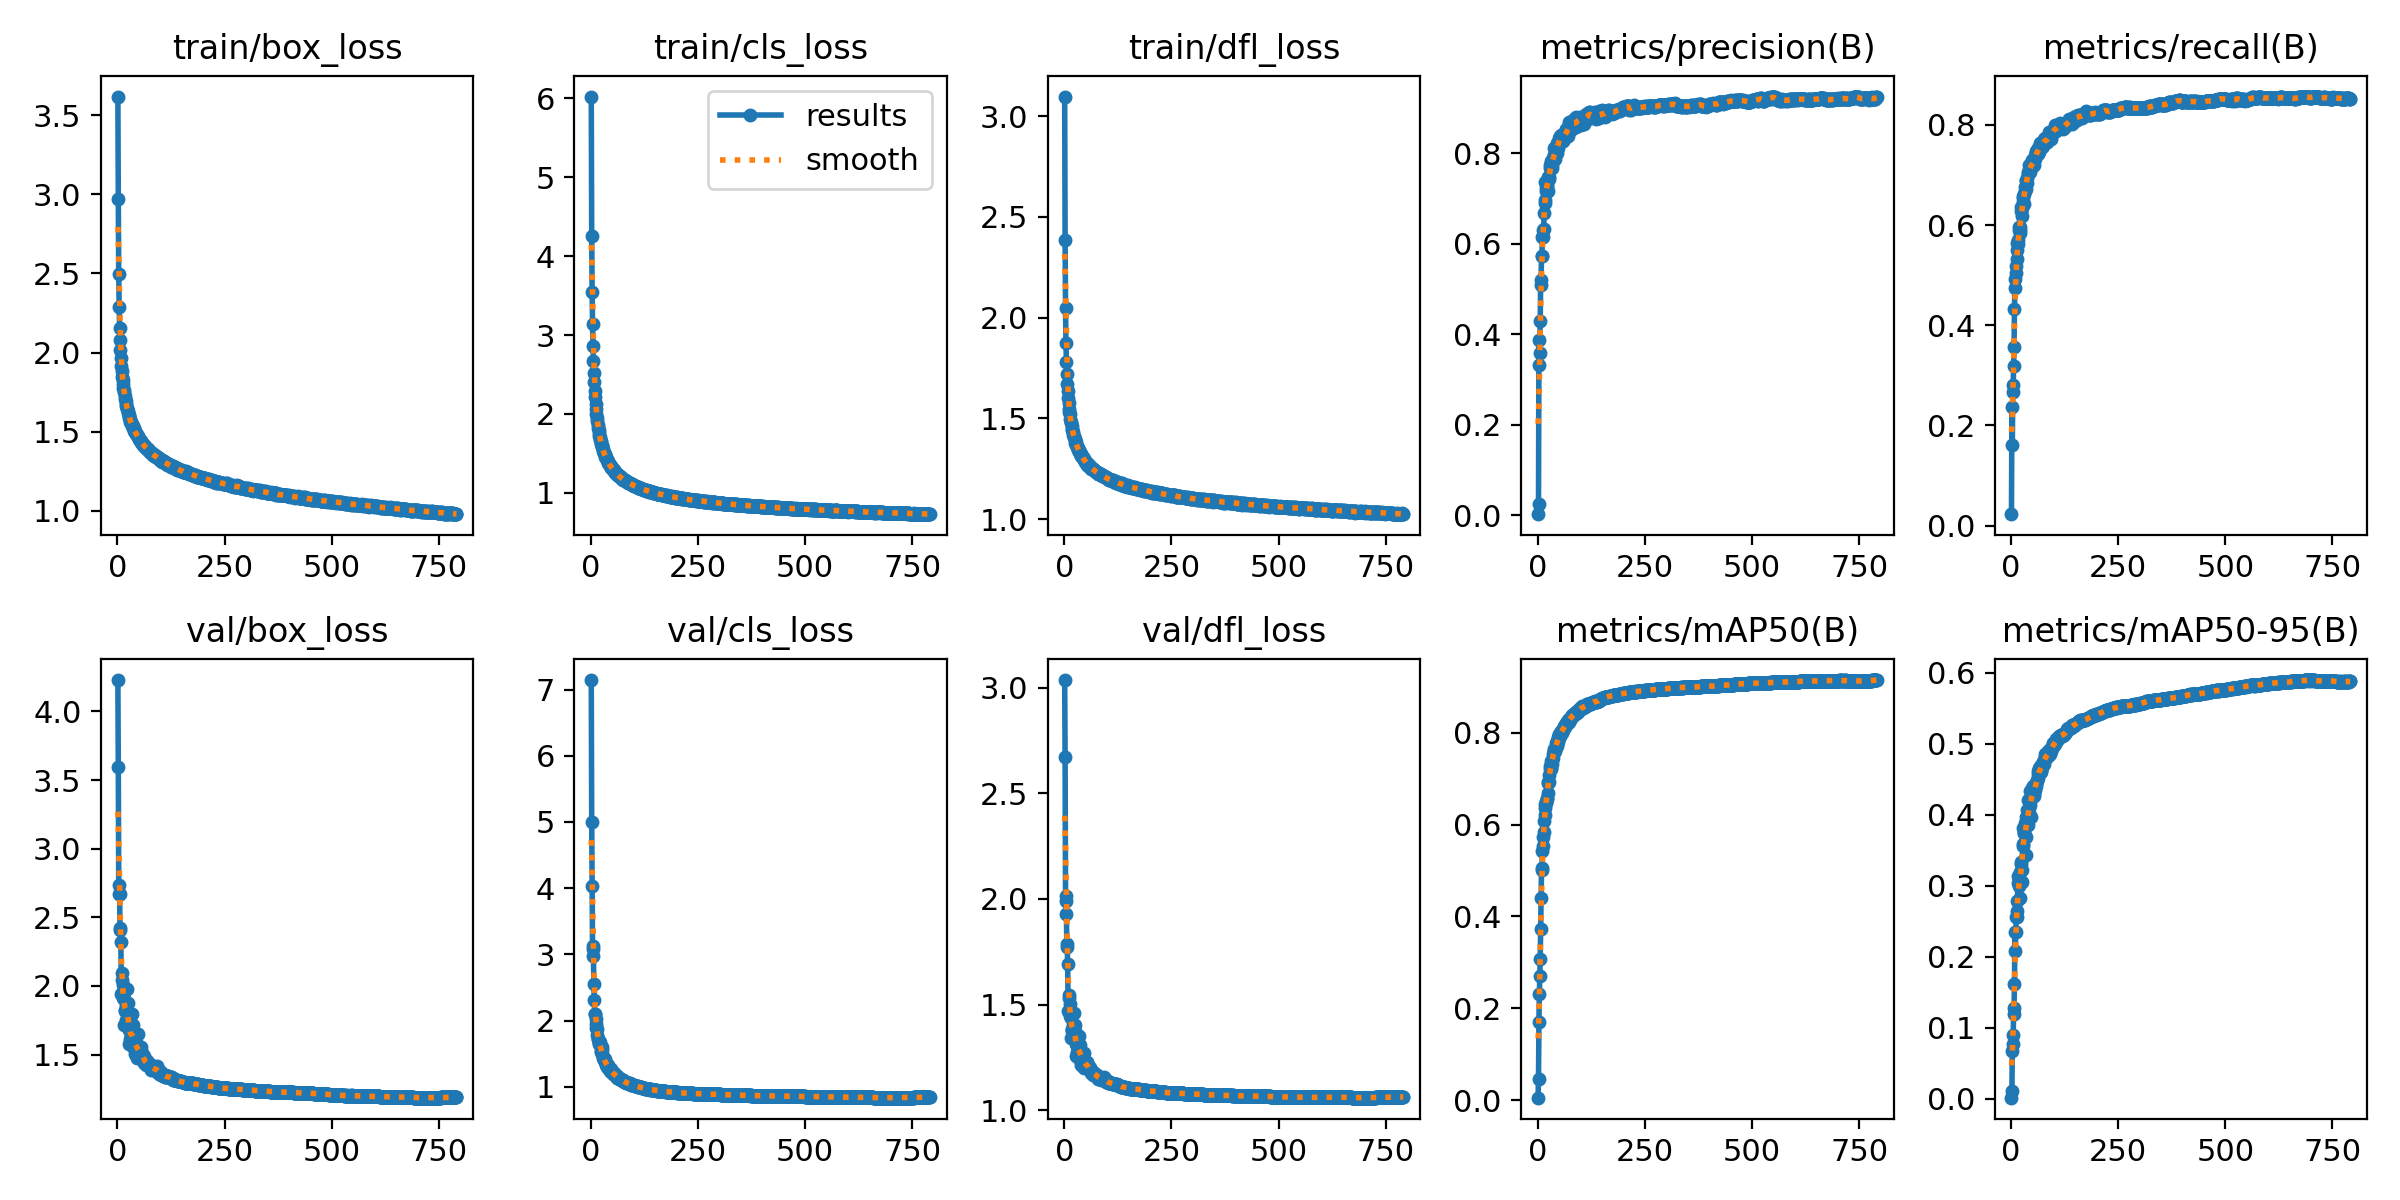

The table this chart was drawn from, first rows:
epoch, train/box_loss, train/cls_loss, train/dfl_loss, metrics/precision(B), metrics/recall(B), metrics/mAP50(B), metrics/mAP50-95(B), val/box_loss, val/cls_loss, val/dfl_loss, lr/pg0, lr/pg1, lr/pg2
1, 3.617, 6.023, 3.097, 0.00228, 0.02298, 0.00586, 0.00133, 4.229, 7.144, 3.036, 0.06739, 0.0003128, 0.0003128
2, 2.972, 4.26, 2.388, 0.02416, 0.2371, 0.04685, 0.01111, 3.596, 5.005, 2.67, 0.03437, 0.0006295, 0.0006295
3, 2.498, 3.55, 2.046, 0.3872, 0.1618, 0.1703, 0.06674, 2.732, 4.033, 2.014, 0.001353, 0.0009461, 0.0009461
4, 2.288, 3.145, 1.876, 0.333, 0.267, 0.2321, 0.0766, 2.67, 3.088, 1.99, 0.00095, 0.00095, 0.00095
5, 2.157, 2.857, 1.782, 0.3582, 0.2802, 0.2715, 0.08943, 2.668, 3.123, 1.931, 0.00095, 0.00095, 0.00095
6, 2.082, 2.674, 1.722, 0.4299, 0.3181, 0.3077, 0.1193, 2.409, 2.981, 1.786, 0.00095, 0.00095, 0.00095
7, 2.019, 2.525, 1.669, 0.5097, 0.3568, 0.3732, 0.1279, 2.421, 2.548, 1.771, 0.00095, 0.00095, 0.00095
8, 1.966, 2.401, 1.634, 0.5208, 0.4329, 0.4392, 0.1617, 2.323, 2.315, 1.69, 0.00095, 0.00095, 0.00095
9, 1.916, 2.293, 1.599, 0.5725, 0.4753, 0.501, 0.2348, 1.941, 2.1, 1.471, 0.00095, 0.00095, 0.00095
10, 1.882, 2.212, 1.578, 0.5733, 0.4918, 0.5061, 0.2083, 2.095, 2.093, 1.545, 0.00095, 0.00095, 0.00095
11, 1.845, 2.123, 1.547, 0.6157, 0.5045, 0.5427, 0.2353, 2.042, 2.021, 1.532, 0.0009499, 0.0009499, 0.0009499
12, 1.828, 2.058, 1.531, 0.6142, 0.518, 0.5524, 0.2561, 1.931, 1.954, 1.467, 0.0009499, 0.0009499, 0.0009499
13, 1.805, 1.997, 1.52, 0.6292, 0.5331, 0.5734, 0.2648, 1.911, 1.891, 1.447, 0.0009499, 0.0009499, 0.0009499
14, 1.778, 1.954, 1.499, 0.6314, 0.5498, 0.5842, 0.2555, 2.01, 1.867, 1.505, 0.0009499, 0.0009499, 0.0009499
15, 1.762, 1.91, 1.484, 0.6671, 0.5644, 0.6071, 0.2786, 1.908, 1.781, 1.437, 0.0009499, 0.0009499, 0.0009499
16, 1.75, 1.866, 1.476, 0.6901, 0.5707, 0.6199, 0.3141, 1.712, 1.718, 1.34, 0.0009499, 0.0009499, 0.0009499
17, 1.724, 1.818, 1.461, 0.7353, 0.5625, 0.6359, 0.3032, 1.824, 1.725, 1.386, 0.0009499, 0.0009499, 0.0009499
18, 1.705, 1.794, 1.446, 0.6958, 0.5957, 0.6456, 0.3094, 1.818, 1.656, 1.374, 0.0009499, 0.0009499, 0.0009499
19, 1.694, 1.763, 1.441, 0.7168, 0.591, 0.647, 0.2996, 1.816, 1.646, 1.381, 0.0009498, 0.0009498, 0.0009498
20, 1.677, 1.725, 1.431, 0.7229, 0.5851, 0.649, 0.3052, 1.859, 1.694, 1.405, 0.0009498, 0.0009498, 0.0009498
21, 1.664, 1.702, 1.418, 0.726, 0.591, 0.6562, 0.3198, 1.753, 1.626, 1.355, 0.0009498, 0.0009498, 0.0009498
22, 1.652, 1.675, 1.414, 0.7292, 0.5952, 0.6586, 0.283, 1.977, 1.679, 1.459, 0.0009498, 0.0009498, 0.0009498
23, 1.642, 1.658, 1.407, 0.7474, 0.6355, 0.6925, 0.3309, 1.752, 1.535, 1.347, 0.0009497, 0.0009497, 0.0009497
24, 1.629, 1.621, 1.397, 0.7417, 0.6279, 0.6914, 0.3328, 1.755, 1.526, 1.337, 0.0009497, 0.0009497, 0.0009497
25, 1.616, 1.607, 1.392, 0.7156, 0.6173, 0.6687, 0.3053, 1.877, 1.604, 1.401, 0.0009497, 0.0009497, 0.0009497
26, 1.608, 1.591, 1.38, 0.7424, 0.6341, 0.692, 0.3219, 1.796, 1.549, 1.377, 0.0009497, 0.0009497, 0.0009497
27, 1.602, 1.578, 1.382, 0.7478, 0.6455, 0.7068, 0.3551, 1.681, 1.499, 1.314, 0.0009496, 0.0009496, 0.0009496
28, 1.586, 1.553, 1.367, 0.775, 0.6573, 0.7271, 0.3818, 1.579, 1.442, 1.258, 0.0009496, 0.0009496, 0.0009496
29, 1.583, 1.535, 1.365, 0.767, 0.6534, 0.7202, 0.359, 1.686, 1.436, 1.303, 0.0009496, 0.0009496, 0.0009496
30, 1.564, 1.509, 1.359, 0.7677, 0.6416, 0.721, 0.3739, 1.615, 1.422, 1.275, 0.0009495, 0.0009495, 0.0009495
31, 1.564, 1.501, 1.355, 0.7713, 0.6613, 0.723, 0.3742, 1.614, 1.404, 1.277, 0.0009495, 0.0009495, 0.0009495
32, 1.556, 1.488, 1.348, 0.7833, 0.669, 0.7387, 0.382, 1.635, 1.386, 1.28, 0.0009495, 0.0009495, 0.0009495
33, 1.552, 1.475, 1.343, 0.7739, 0.6768, 0.7407, 0.3876, 1.602, 1.372, 1.264, 0.0009494, 0.0009494, 0.0009494
34, 1.54, 1.454, 1.343, 0.7673, 0.6722, 0.7309, 0.343, 1.796, 1.422, 1.35, 0.0009494, 0.0009494, 0.0009494
35, 1.539, 1.452, 1.341, 0.7899, 0.6893, 0.7531, 0.3962, 1.579, 1.324, 1.252, 0.0009494, 0.0009494, 0.0009494
36, 1.535, 1.442, 1.333, 0.7861, 0.6885, 0.7449, 0.3683, 1.713, 1.359, 1.308, 0.0009493, 0.0009493, 0.0009493
37, 1.525, 1.422, 1.325, 0.7945, 0.6946, 0.764, 0.4068, 1.556, 1.3, 1.24, 0.0009493, 0.0009493, 0.0009493
38, 1.522, 1.421, 1.324, 0.8112, 0.6838, 0.7583, 0.3934, 1.62, 1.334, 1.267, 0.0009493, 0.0009493, 0.0009493
39, 1.507, 1.4, 1.32, 0.7962, 0.7026, 0.7626, 0.3849, 1.652, 1.331, 1.282, 0.0009492, 0.0009492, 0.0009492
40, 1.508, 1.39, 1.315, 0.7867, 0.7067, 0.7618, 0.4204, 1.501, 1.286, 1.216, 0.0009492, 0.0009492, 0.0009492
41, 1.497, 1.38, 1.311, 0.7987, 0.7065, 0.7603, 0.4012, 1.575, 1.299, 1.249, 0.0009491, 0.0009491, 0.0009491
42, 1.496, 1.369, 1.309, 0.8127, 0.719, 0.7781, 0.402, 1.62, 1.289, 1.262, 0.0009491, 0.0009491, 0.0009491
43, 1.492, 1.363, 1.308, 0.8057, 0.7101, 0.7703, 0.4095, 1.59, 1.27, 1.25, 0.000949, 0.000949, 0.000949
44, 1.486, 1.355, 1.306, 0.8002, 0.7068, 0.7718, 0.413, 1.552, 1.272, 1.231, 0.000949, 0.000949, 0.000949
45, 1.479, 1.347, 1.295, 0.8227, 0.7114, 0.7806, 0.4326, 1.477, 1.237, 1.201, 0.0009489, 0.0009489, 0.0009489
46, 1.476, 1.338, 1.298, 0.8107, 0.7209, 0.7822, 0.4226, 1.541, 1.24, 1.223, 0.0009489, 0.0009489, 0.0009489
47, 1.473, 1.331, 1.298, 0.8115, 0.7171, 0.7802, 0.3973, 1.649, 1.265, 1.269, 0.0009488, 0.0009488, 0.0009488
48, 1.47, 1.322, 1.29, 0.8198, 0.7303, 0.7899, 0.4373, 1.49, 1.225, 1.206, 0.0009488, 0.0009488, 0.0009488
49, 1.464, 1.317, 1.286, 0.8244, 0.7186, 0.7878, 0.4257, 1.536, 1.224, 1.219, 0.0009487, 0.0009487, 0.0009487
50, 1.457, 1.31, 1.284, 0.8337, 0.7213, 0.7966, 0.4309, 1.527, 1.216, 1.217, 0.0009487, 0.0009487, 0.0009487
51, 1.451, 1.304, 1.277, 0.8279, 0.7268, 0.7942, 0.4292, 1.514, 1.205, 1.208, 0.0009486, 0.0009486, 0.0009486
52, 1.449, 1.294, 1.278, 0.8387, 0.7186, 0.7981, 0.4404, 1.492, 1.19, 1.2, 0.0009486, 0.0009486, 0.0009486
53, 1.442, 1.288, 1.271, 0.8339, 0.7207, 0.7921, 0.429, 1.532, 1.208, 1.216, 0.0009485, 0.0009485, 0.0009485
54, 1.44, 1.285, 1.272, 0.8396, 0.73, 0.8031, 0.4265, 1.554, 1.202, 1.228, 0.0009484, 0.0009484, 0.0009484
55, 1.439, 1.279, 1.274, 0.8248, 0.74, 0.8006, 0.4348, 1.52, 1.188, 1.215, 0.0009484, 0.0009484, 0.0009484
56, 1.433, 1.267, 1.264, 0.8367, 0.7309, 0.7995, 0.4401, 1.49, 1.184, 1.199, 0.0009483, 0.0009483, 0.0009483
57, 1.422, 1.257, 1.268, 0.8373, 0.7368, 0.8035, 0.4411, 1.505, 1.173, 1.203, 0.0009482, 0.0009482, 0.0009482
58, 1.431, 1.256, 1.264, 0.8289, 0.7427, 0.8048, 0.4399, 1.51, 1.176, 1.206, 0.0009482, 0.0009482, 0.0009482
59, 1.424, 1.25, 1.266, 0.8258, 0.748, 0.8089, 0.4447, 1.495, 1.16, 1.2, 0.0009481, 0.0009481, 0.0009481
60, 1.415, 1.241, 1.258, 0.8296, 0.7427, 0.8066, 0.4486, 1.476, 1.162, 1.192, 0.000948, 0.000948, 0.000948
... 731 more rows
